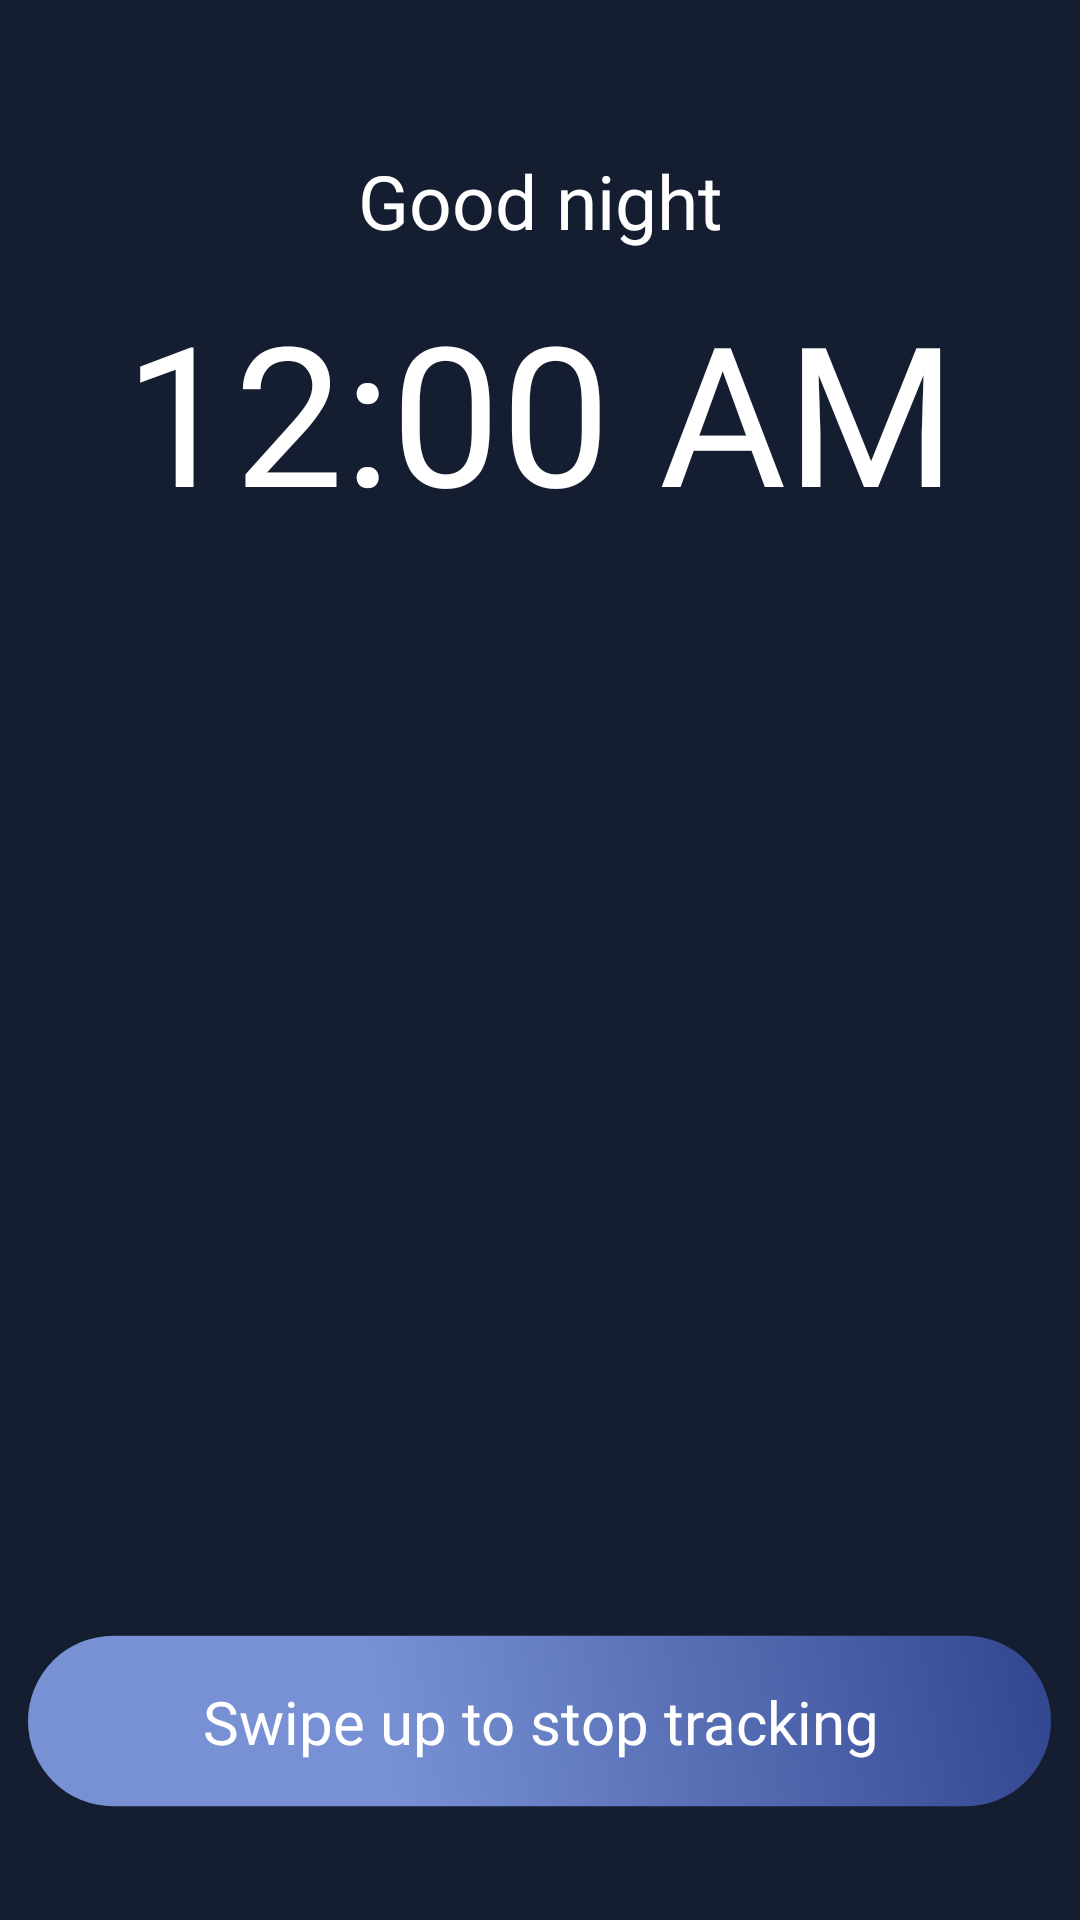

Reconstruct the res/layout file that produces this screen, plus the resources it refers to.
<!-- AndroidManifest.xml: application theme Base.Theme.BodyBoost -->
<!-- res/layout/activity_nightactivity.xml -->
<?xml version="1.0" encoding="utf-8"?>
<androidx.constraintlayout.widget.ConstraintLayout xmlns:android="http://schemas.android.com/apk/res/android"
    xmlns:app="http://schemas.android.com/apk/res-auto"
    xmlns:tools="http://schemas.android.com/tools"
    android:layout_width="match_parent"
    android:layout_height="match_parent"
    android:orientation="vertical"
    android:id="@+id/nightrootlayout"
    android:background="@color/bg">



    <TextView
        android:layout_width="wrap_content"
        android:textSize="25dp"
        android:layout_marginTop="50dp"
        android:layout_height="wrap_content"
        android:id="@+id/goodnight"
        android:textAlignment="center"
        android:fontFamily="@font/manropebold"
        app:layout_constraintStart_toStartOf="parent"
        app:layout_constraintTop_toTopOf="parent"
        app:layout_constraintEnd_toEndOf="parent"
        android:layout_gravity="center"
        android:textColor="@color/white"
        android:text="Good night"></TextView>

    <TextClock
        android:layout_width="wrap_content"
        android:id="@+id/textclock"
        android:textSize="65dp"
        android:layout_marginTop="10dp"
        android:layout_height="wrap_content"
        android:format24Hour="HH:mm"
        android:textAlignment="center"
        android:text="23:00"
        android:fontFamily="@font/manropebold"
        app:layout_constraintStart_toStartOf="parent"
        app:layout_constraintTop_toBottomOf="@id/goodnight"
        app:layout_constraintEnd_toEndOf="parent"
        android:layout_gravity="center"
        android:textColor="@color/white"></TextClock>

    <ImageView
        android:layout_width="250dp"
        android:layout_height="250dp"
        android:layout_marginTop="50dp"
        android:id="@+id/moonimageview"
        android:adjustViewBounds="true"
        android:scaleType="centerInside"
        app:layout_constraintStart_toStartOf="parent"
        app:layout_constraintEnd_toEndOf="parent"
        app:layout_constraintBottom_toBottomOf="parent"
        app:layout_constraintTop_toTopOf="@id/textclock"
        android:layout_marginBottom="200dp"
        android:src="@drawable/moon"></ImageView>


    <ImageView
        android:id="@+id/slideupmoon"
        android:layout_width="341dp"
        android:layout_height="66dp"
        android:layout_gravity="center_horizontal"
        android:adjustViewBounds="true"
        android:src="@drawable/slideupmoon"
        app:layout_constraintBottom_toBottomOf="parent"
        app:layout_constraintEnd_toEndOf="@id/moonimageview"
        app:layout_constraintHorizontal_bias="0.505"
        app:layout_constraintStart_toStartOf="@id/moonimageview"
        app:layout_constraintTop_toBottomOf="@+id/moonimageview"
        app:layout_constraintVertical_bias="0.787"></ImageView>

    <TextView
        android:id="@+id/titlemoon"
        android:layout_width="wrap_content"
        android:layout_height="wrap_content"
        android:fontFamily="@font/montserratregular"
        android:text="Swipe up to stop tracking"
        android:textAppearance="?android:attr/textAppearanceLarge"
        android:textColor="@color/white"
        android:textSize="20dp"


        app:layout_constraintBottom_toBottomOf="@+id/slideupmoon"
        app:layout_constraintEnd_toEndOf="@id/slideupmoon"
        app:layout_constraintHorizontal_bias="0.505"
        app:layout_constraintStart_toStartOf="@id/slideupmoon"
        app:layout_constraintTop_toTopOf="@+id/slideupmoon"
        tools:ignore="MissingConstraints" />

    <ImageView
        android:id="@+id/imageView5"
        android:layout_width="30dp"
        android:layout_height="30dp"
        android:layout_marginTop="108dp"
        android:adjustViewBounds="true"
        android:src="@drawable/arrowup"
        app:layout_constraintEnd_toEndOf="@id/slideupmoon"
        app:layout_constraintHorizontal_bias="0.498"
        app:layout_constraintStart_toStartOf="@id/slideupmoon"
        app:layout_constraintTop_toBottomOf="@+id/moonimageview"
        app:tint="@color/white"></ImageView>


</androidx.constraintlayout.widget.ConstraintLayout>
<!-- resources referenced by this layout -->
<resources>
  <color name="bg">#141E30</color>
  <color name="white">#FFFFFFFF</color>
  <!-- drawable slideupmoon (drawable) -->
  <?xml version="1.0" encoding="utf-8"?>
  <shape xmlns:android="http://schemas.android.com/apk/res/android"
      android:shape="rectangle">
      <corners android:radius="50dp"/>
      <gradient
          android:angle="45"
          android:centerColor="#7891D4"
          android:centerX="35%"
          android:endColor="#324690"
          android:startColor="#7891D4"
          android:type="linear" />
  
      <padding
          android:bottom="0dp"
          android:left="0dp"
          android:right="0dp"
          android:top="0dp" />
  
      <size
          android:width="150dp"
          android:height="25dp"/>
  </shape>
  <style name="Base.Theme.BodyBoost" parent="Theme.MaterialComponents.DayNight.DarkActionBar">
          <item name="colorPrimary">@color/primary_color</item>
          <item name="colorPrimaryVariant">@color/primary_color</item>
          <item name="colorOnPrimary">@color/white</item>
          <item name="colorOnSecondary">@color/black</item>
          
          <item name="android:statusBarColor">?attr/colorPrimaryVariant</item>
          <item name="android:forceDarkAllowed" tools:targetApi="Q"> false</item>
  
  
          
      </style>
  <color name="primary_color">#5A72BB</color>
  <color name="black">#FF000000</color>
</resources>
